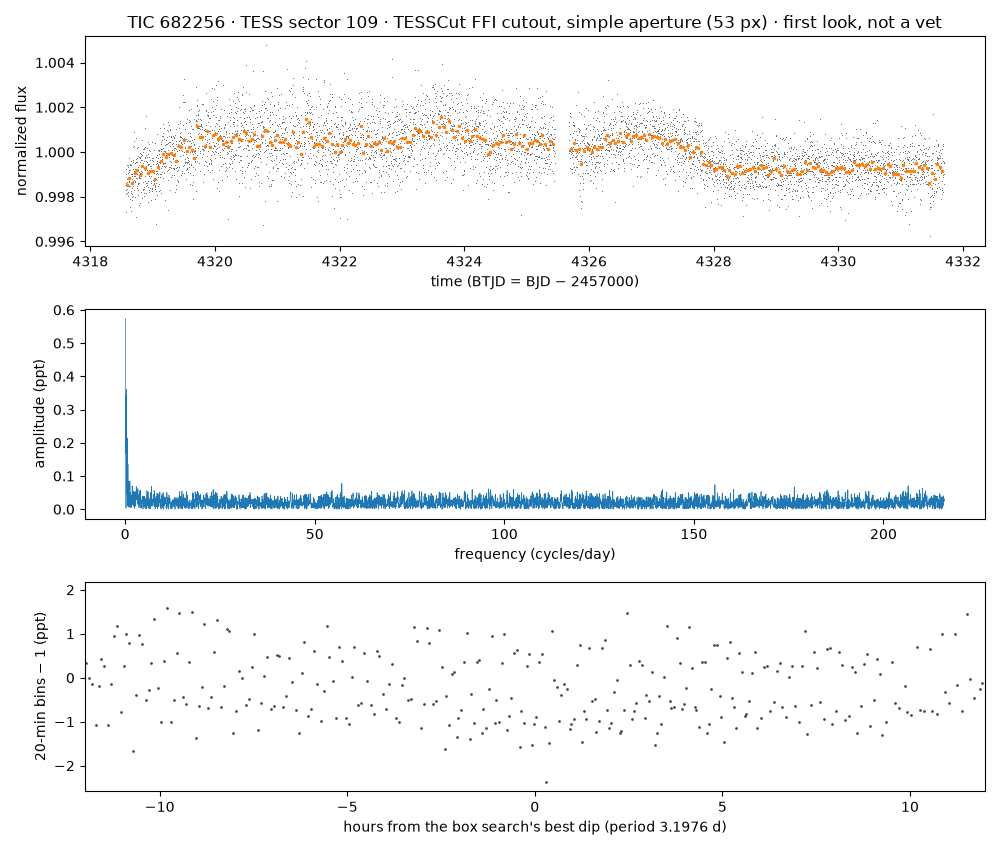

The file beside this chart, header and first rows:
time_btjd, flux_normalized, flux_e_per_s (aperture sum minus border-…
4319, 0.999, 34094
4319, 0.9973, 34036
4319, 0.9985, 34077
4319, 0.9982, 34069
4319, 0.9992, 34101
4319, 0.9981, 34063
4319, 0.9986, 34079
4319, 0.9986, 34081
4319, 0.9994, 34107
4319, 0.9985, 34078
4319, 0.9981, 34065
4319, 0.9988, 34087
4319, 0.9985, 34077
4319, 0.9983, 34072
4319, 0.999, 34096
4319, 0.9984, 34075
4319, 0.9982, 34066
4319, 0.9993, 34104
4319, 0.998, 34060
4319, 0.9994, 34108
4319, 0.9988, 34088
4319, 0.9988, 34087
4319, 0.9991, 34097
4319, 0.9984, 34075
4319, 0.9986, 34082
4319, 0.9997, 34118
4319, 0.9991, 34099
4319, 0.9986, 34081
4319, 0.9994, 34108
4319, 0.9985, 34076
4319, 0.9992, 34100
4319, 0.9979, 34055
4319, 0.9975, 34043
4319, 0.9994, 34109
4319, 0.9994, 34109
4319, 0.9995, 34113
4319, 0.9981, 34065
4319, 0.9994, 34107
4319, 0.9986, 34080
4319, 0.999, 34094
4319, 0.9982, 34068
4319, 0.9973, 34038
4319, 0.9988, 34086
4319, 0.999, 34094
4319, 0.9983, 34072
4319, 0.9981, 34063
4319, 0.9989, 34090
4319, 0.9978, 34054
4319, 0.9979, 34059
4319, 0.9996, 34115
4319, 0.9986, 34083
4319, 0.9995, 34112
4319, 0.9984, 34075
4319, 0.9992, 34102
4319, 1, 34134
4319, 0.998, 34060
4319, 0.9991, 34098
4319, 1.001, 34158
4319, 1, 34136
4319, 1, 34144
... 5,510 more rows
